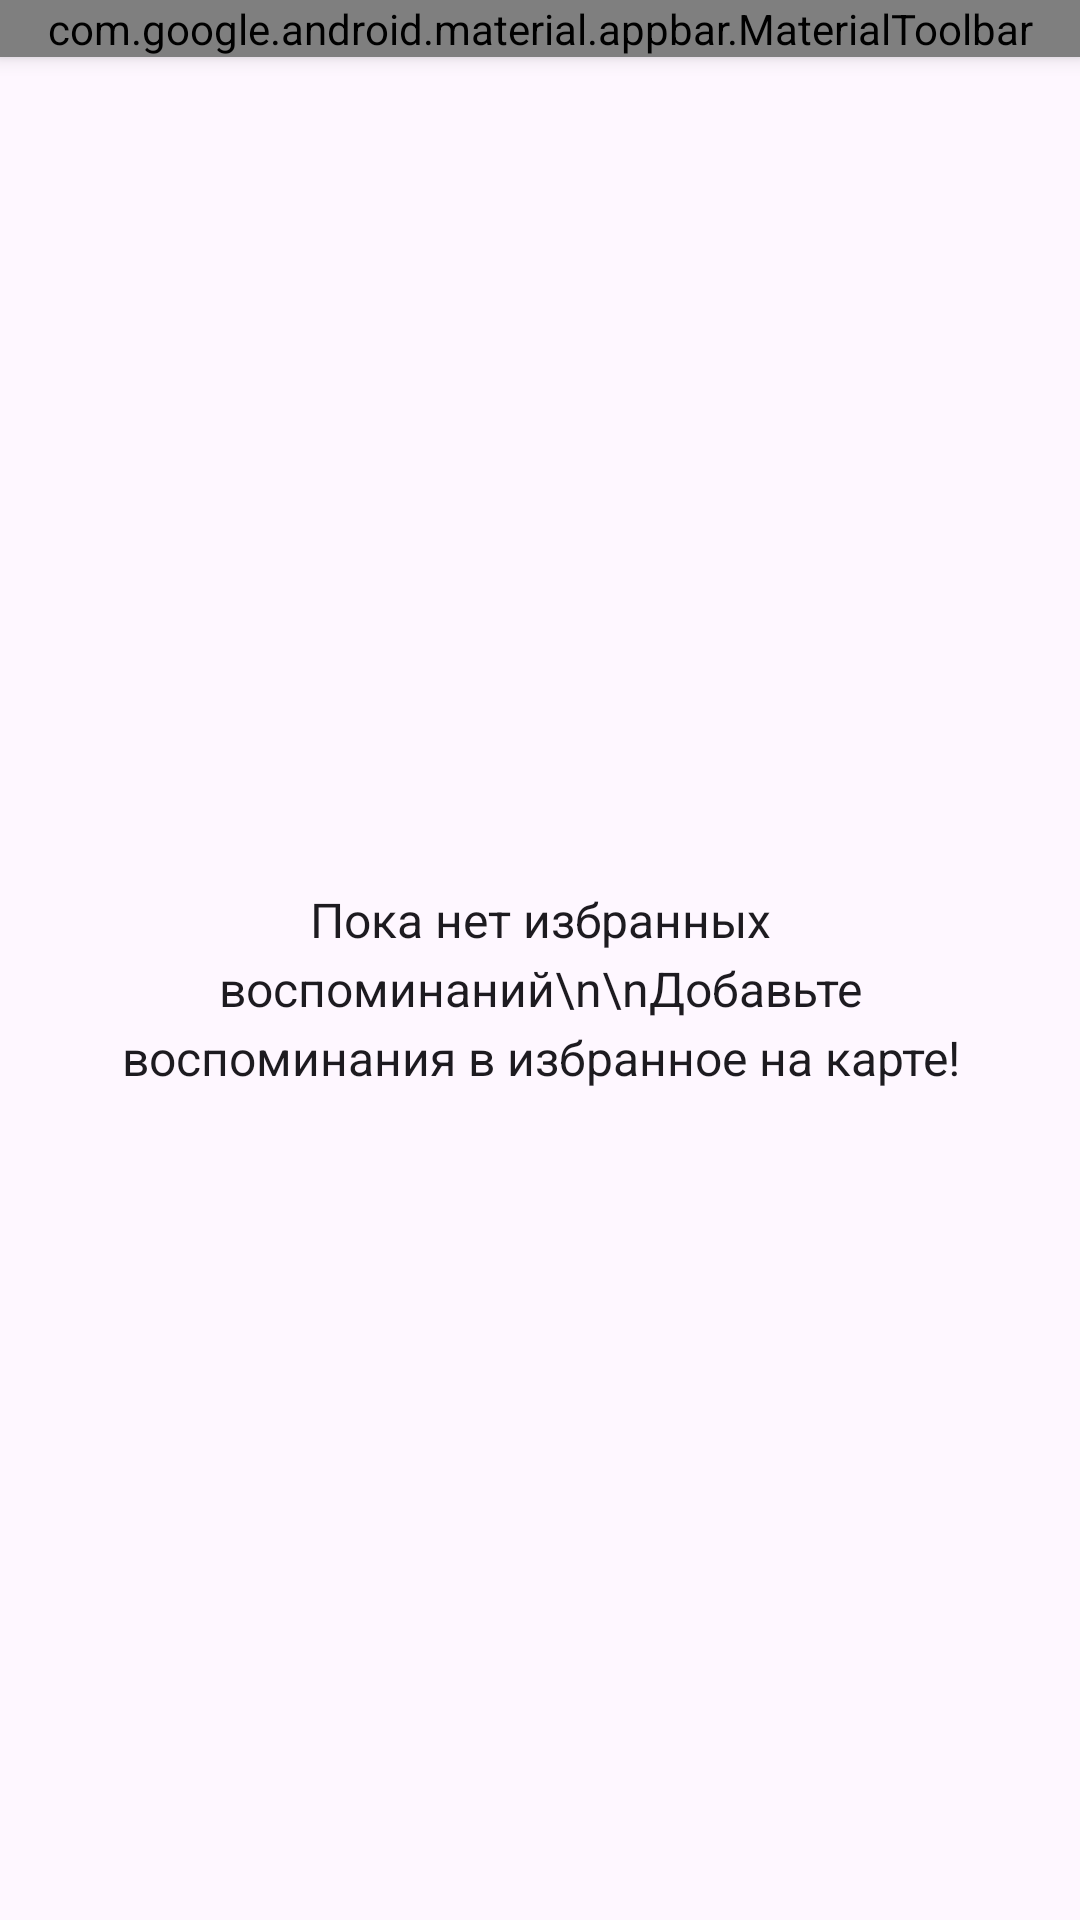

The Android layout XML behind this screen, and the referenced resources:
<!-- AndroidManifest.xml: application theme Theme.Mementra -->
<!-- res/layout/fragment_favorites.xml -->
<?xml version="1.0" encoding="utf-8"?>
<androidx.constraintlayout.widget.ConstraintLayout xmlns:android="http://schemas.android.com/apk/res/android"
    xmlns:app="http://schemas.android.com/apk/res-auto"
    android:layout_width="match_parent"
    android:layout_height="match_parent"
    android:background="?android:attr/colorBackground">

    <com.google.android.material.appbar.MaterialToolbar
        android:id="@+id/toolbar"
        android:layout_width="match_parent"
        android:layout_height="wrap_content"
        android:background="@color/toolbarBackground"
        android:elevation="4dp"
        app:layout_constraintTop_toTopOf="parent"
        app:layout_constraintStart_toStartOf="parent"
        app:layout_constraintEnd_toEndOf="parent"
        app:title="Избранные воспоминания"
        app:titleTextColor="@color/toolbarText" />

    <LinearLayout
        android:id="@+id/favoritesPlaceholder"
        android:layout_width="0dp"
        android:layout_height="0dp"
        android:orientation="vertical"
        android:gravity="center"
        android:padding="32dp"
        android:visibility="visible"
        app:layout_constraintTop_toBottomOf="@id/toolbar"
        app:layout_constraintBottom_toBottomOf="parent"
        app:layout_constraintStart_toStartOf="parent"
        app:layout_constraintEnd_toEndOf="parent">

        <TextView
            android:id="@+id/favoritesPlaceholderText"
            android:layout_width="wrap_content"
            android:layout_height="wrap_content"
            android:text="Пока нет избранных воспоминаний\n\nДобавьте воспоминания в избранное на карте!"
            android:textSize="16sp"
            android:gravity="center"
            android:textColor="?android:attr/textColorPrimary"
            android:lineSpacingExtra="4dp" />

    </LinearLayout>

    <androidx.recyclerview.widget.RecyclerView
        android:id="@+id/favoritesRecyclerView"
        android:layout_width="0dp"
        android:layout_height="0dp"
        android:layout_marginTop="8dp"
        android:clipToPadding="false"
        android:padding="8dp"
        android:visibility="gone"
        app:layout_constraintTop_toBottomOf="@id/toolbar"
        app:layout_constraintBottom_toBottomOf="parent"
        app:layout_constraintStart_toStartOf="parent"
        app:layout_constraintEnd_toEndOf="parent" />

</androidx.constraintlayout.widget.ConstraintLayout>
<!-- resources referenced by this layout -->
<resources>
  <color name="toolbarBackground">#FF1E1E2E</color>
  <color name="toolbarText">#FFFFFFFF</color>
  <style name="Theme.Mementra" parent="Base.Theme.Mementra" />
  <style name="Base.Theme.Mementra" parent="Theme.Material3.DayNight.NoActionBar">
          
          
      </style>
</resources>
